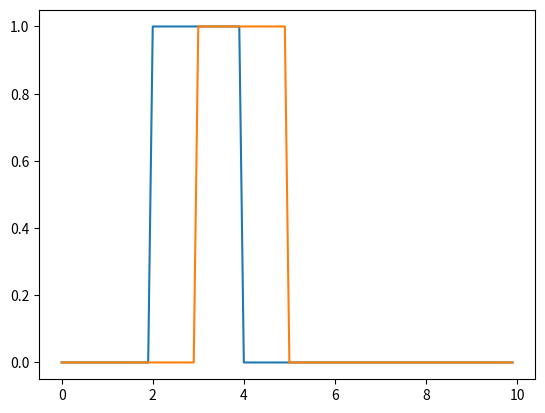

This chart was generated by the following Python code:
#Operaciones con conjuntos certeros
import numpy as np 
import matplotlib.pyplot as plt 

# Variables 
x = np.arange(0, 10, 0.1)                         # Rango del universo
a1=20
b1=40
a2=30
b2=50
A=np.zeros(len(x))
B=np.zeros(len(x))
union=np.zeros(len(x))
intersec=np.zeros(len(x))
for i in range(len(x)):
  if i < a1:
    A[i]=0
  if i >= a1 and i < b1:
    A[i]=1
  else:
    A[i]=0;
  if i < a2:
    B[i]=0 
  if i >= a2 and i < b2:
    B[i]=1
  else:
    B[i]=0
plt.plot(x,A,x,B)